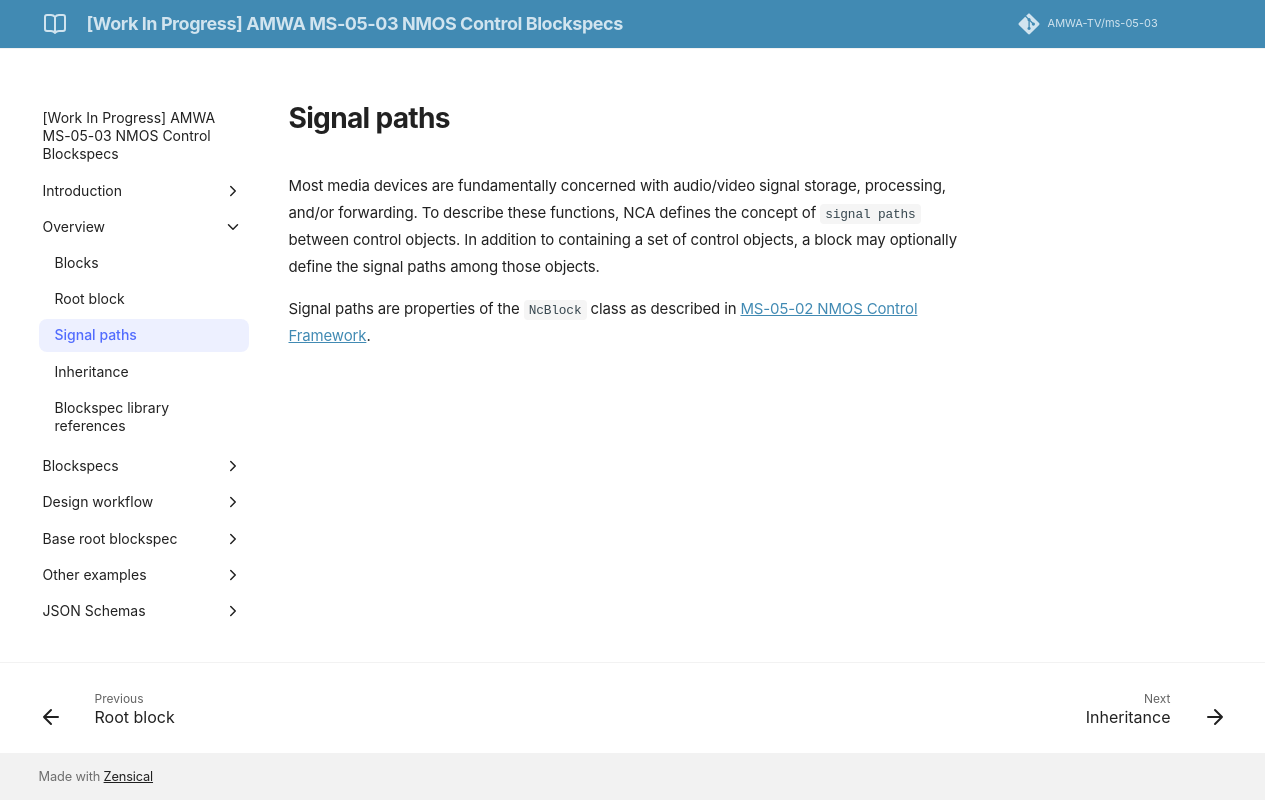

repository: AMWA-TV/ms-05-03 · page: v1.0-dev/Signal paths/index.html · generator: jekyll

# Signal paths

Most media devices are fundamentally concerned with audio/video signal storage, processing, and/or forwarding. To describe these functions, NCA defines the concept of `signal paths` between control objects. In addition to containing a set of control objects, a block may optionally define the signal paths among those objects.

Signal paths are properties of the `NcBlock` class as described in [MS-05-02 NMOS Control Framework](https://specs.amwa.tv/ms-05-02).
